The GitHub repository miloszeljko00/AgroScan contains a labelled image folder "dataset" with 10 categories: tomato bacterial spot, tomato early blight, tomato late blight, tomato leaf mold, tomato septoria leaf spot, tomato spider mites two spotted spider mite, tomato target spot, tomato yellow leaf curl virus, tomato mosaic virus, tomato healthy. Examples follow, each with its label.

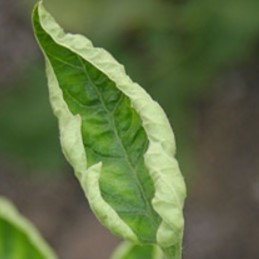
Label: tomato yellow leaf curl virus

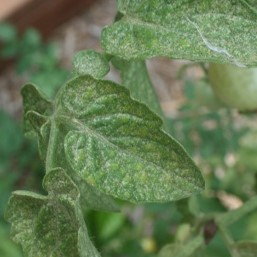
Label: tomato spider mites two spotted spider mite

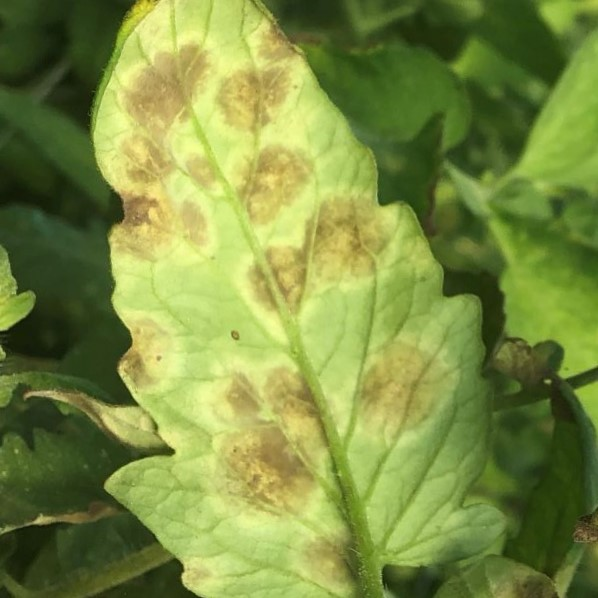
Label: tomato leaf mold

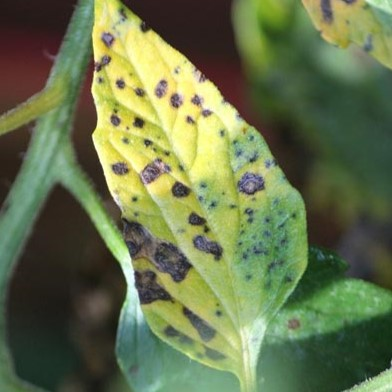
Label: tomato septoria leaf spot

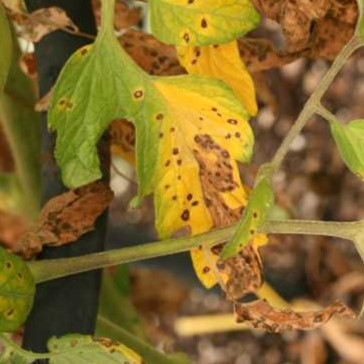
Label: tomato target spot

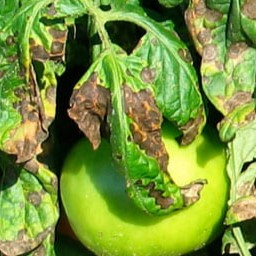
Label: tomato early blight
